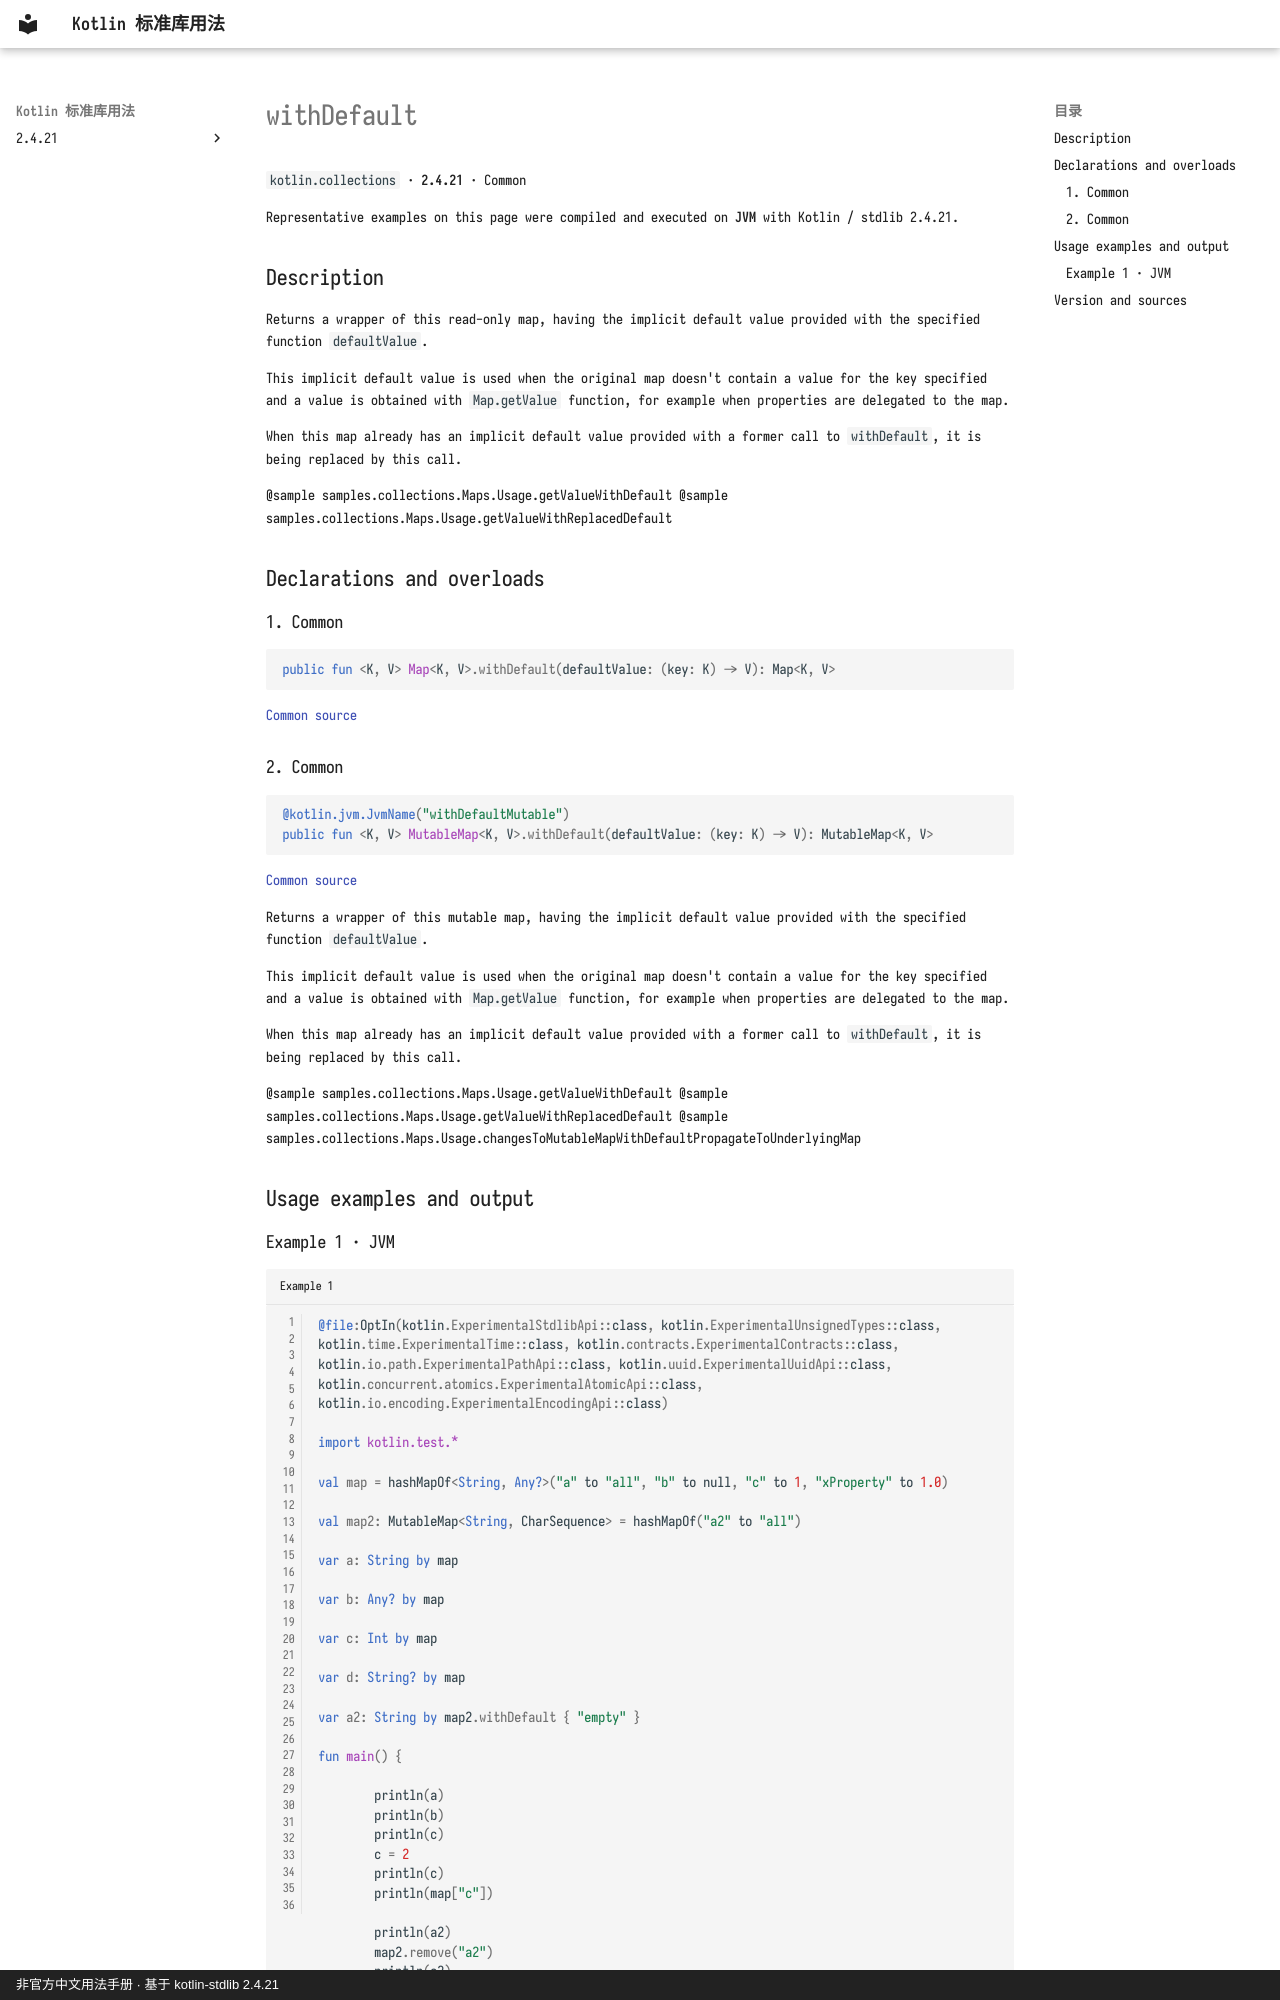

repository: oooooooko/kotlin-stdlib-docs · page: en/api/kotlin.collections/withdefault--2f1934fc/index.html · generator: mkdocs · copyright: 非官方中文用法手册 · 基于 kotlin-stdlib 2.4.21

# withDefault

`kotlin.collections` · **2.4.21** · Common

Representative examples on this page were compiled and executed on **JVM** with Kotlin / stdlib 2.4.21.

## Description

Returns a wrapper of this read-only map, having the implicit default value provided with the specified function `defaultValue`.

This implicit default value is used when the original map doesn't contain a value for the key specified
and a value is obtained with `Map.getValue` function, for example when properties are delegated to the map.

When this map already has an implicit default value provided with a former call to `withDefault`, it is being replaced by this call.

@sample samples.collections.Maps.Usage.getValueWithDefault
@sample samples.collections.Maps.Usage.getValueWithReplacedDefault

## Declarations and overloads

### 1. Common

```kotlin
public fun <K, V> Map<K, V>.withDefault(defaultValue: (key: K) -> V): Map<K, V>
```

[Common source](https://github.com/JetBrains/kotlin/blob/v2.4.21/libraries/stdlib/src/kotlin/collections/MapWithDefault.kt#L28)

### 2. Common

```kotlin
@kotlin.jvm.JvmName("withDefaultMutable")
public fun <K, V> MutableMap<K, V>.withDefault(defaultValue: (key: K) -> V): MutableMap<K, V>
```

[Common source](https://github.com/JetBrains/kotlin/blob/v2.4.21/libraries/stdlib/src/kotlin/collections/MapWithDefault.kt#L45)

Returns a wrapper of this mutable map, having the implicit default value provided with the specified function `defaultValue`.

This implicit default value is used when the original map doesn't contain a value for the key specified
and a value is obtained with `Map.getValue` function, for example when properties are delegated to the map.

When this map already has an implicit default value provided with a former call to `withDefault`, it is being replaced by this call.

@sample samples.collections.Maps.Usage.getValueWithDefault
@sample samples.collections.Maps.Usage.getValueWithReplacedDefault
@sample samples.collections.Maps.Usage.changesToMutableMapWithDefaultPropagateToUnderlyingMap

## Usage examples and output
